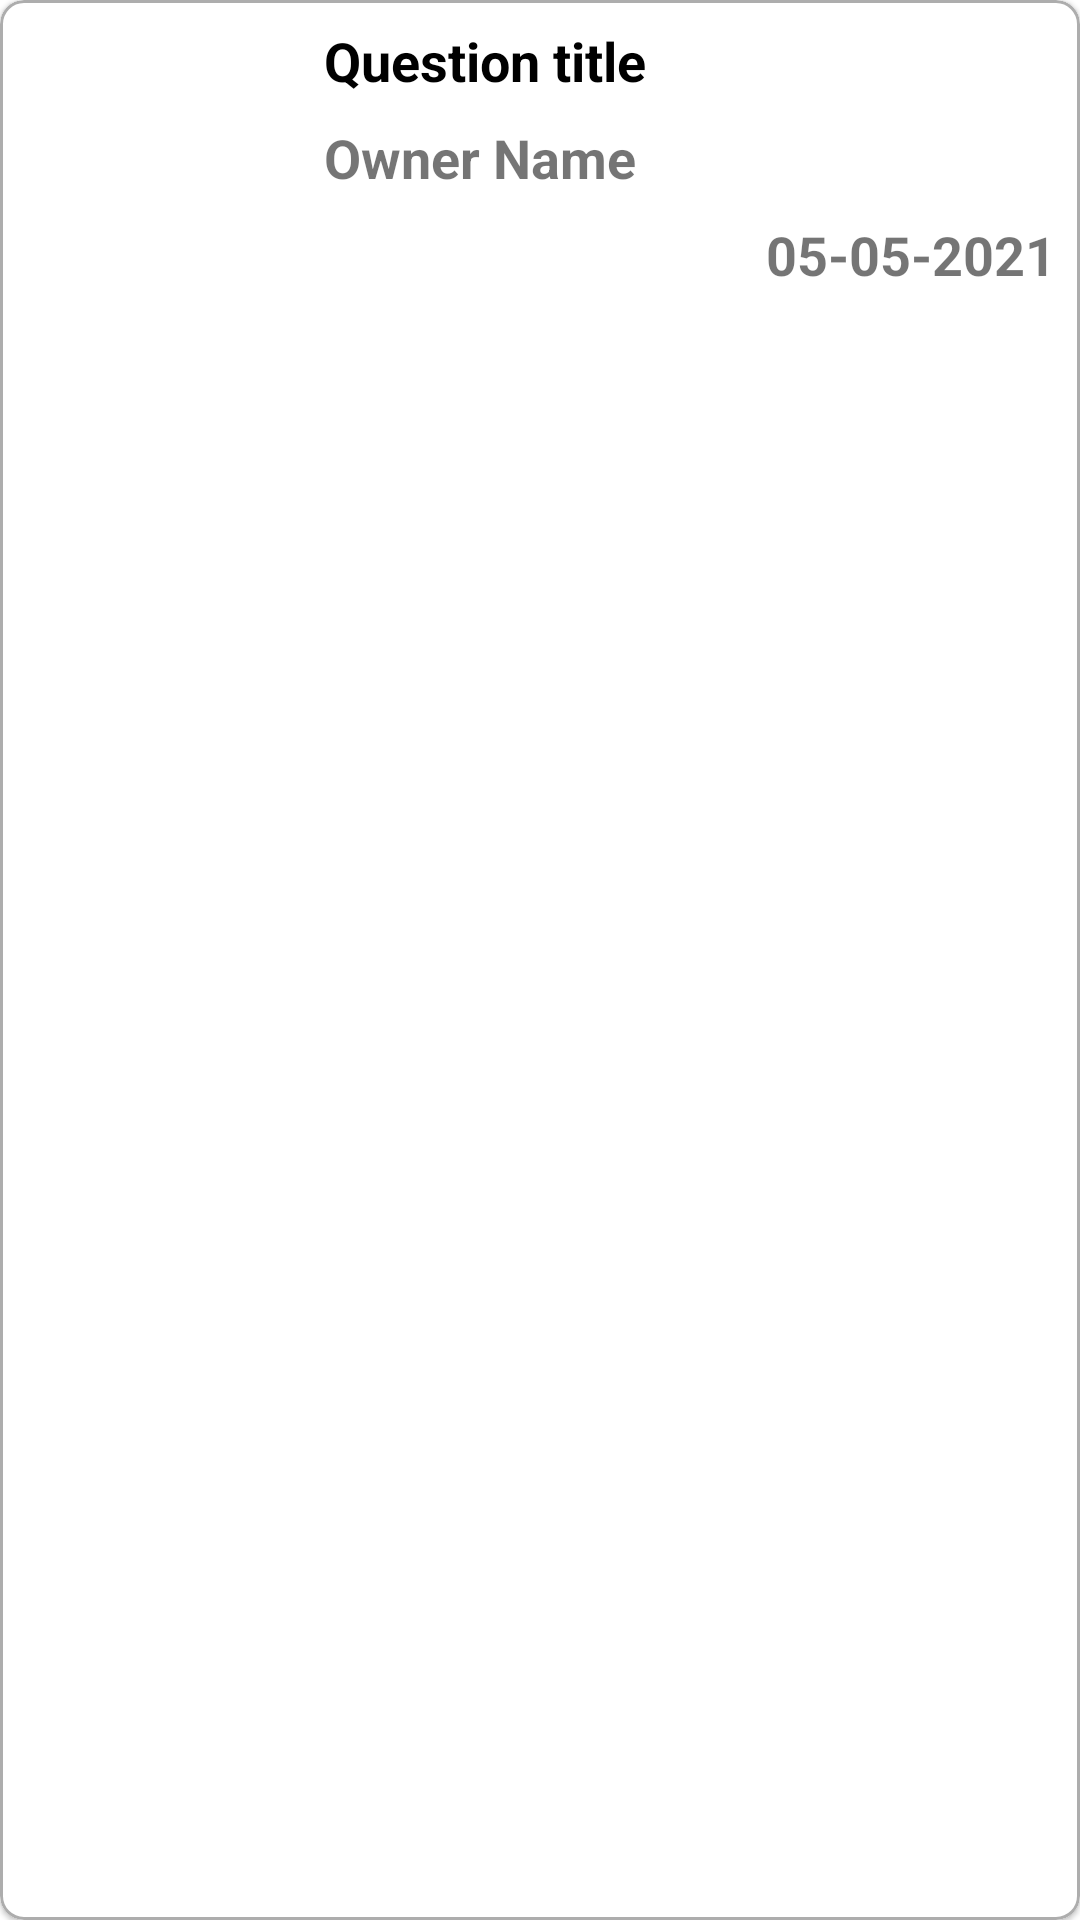

The Android layout XML behind this screen, and the referenced resources:
<!-- AndroidManifest.xml: application theme Theme.FobizlCompetition -->
<!-- res/layout/question_item.xml -->
<?xml version="1.0" encoding="utf-8"?>
<layout xmlns:app="http://schemas.android.com/apk/res-auto">
<com.google.android.material.card.MaterialCardView xmlns:android="http://schemas.android.com/apk/res/android"
    android:id="@+id/question_item_card"
    android:layout_width="match_parent"
    android:layout_height="wrap_content"
    app:cardBackgroundColor="@color/white"
    android:layout_margin="5dp"
    app:cardCornerRadius="8dp"
    app:cardMaxElevation="10dp"
    app:strokeColor="#ADADAD"
    app:strokeWidth="1dp"
    app:cardPreventCornerOverlap="true">

    <androidx.constraintlayout.widget.ConstraintLayout
        android:layout_width="match_parent"
        android:layout_height="wrap_content">
        <ImageView
            android:id="@+id/owner_image"
            android:layout_width="100dp"
            android:layout_height="100dp"
            android:contentDescription="@string/app_name"
            android:padding="5dp"
            android:src="@drawable/ic_launcher_background"
            app:layout_constraintBottom_toBottomOf="parent"
            app:layout_constraintStart_toStartOf="parent"
            app:layout_constraintTop_toTopOf="parent" />

        <TextView
            android:id="@+id/question_title"
            android:layout_width="0dp"
            android:layout_height="wrap_content"
            android:layout_marginStart="8dp"
            android:layout_marginTop="8dp"
            android:layout_toEndOf="@id/owner_image"
            android:maxLines="2"
            android:textColor="@color/black"
            android:textSize="18sp"
            android:textStyle="bold"
            android:text="Question title"
            app:layout_constraintStart_toEndOf="@+id/owner_image"
            app:layout_constraintTop_toTopOf="parent" />

        <TextView
            android:id="@+id/owner_name"
            android:layout_width="0dp"
            android:layout_height="wrap_content"
            android:layout_marginStart="8dp"
            android:layout_marginTop="8dp"
            android:text="Owner Name"
            android:textSize="18sp"
            android:textStyle="bold"
            app:layout_constraintStart_toEndOf="@+id/owner_image"
            app:layout_constraintTop_toBottomOf="@+id/question_title" />

        <TextView
            android:id="@+id/posted_date"
            android:layout_width="0dp"
            android:layout_height="wrap_content"
            android:layout_marginTop="8dp"
            android:layout_marginEnd="8dp"
            android:layout_marginBottom="8dp"
            android:text="05-05-2021"
            android:textSize="18sp"
            android:textStyle="bold"
            app:layout_constraintBottom_toBottomOf="parent"
            app:layout_constraintEnd_toEndOf="parent"
            app:layout_constraintTop_toBottomOf="@+id/owner_name" />


    </androidx.constraintlayout.widget.ConstraintLayout>
</com.google.android.material.card.MaterialCardView>
</layout>
<!-- resources referenced by this layout -->
<resources>
  <string name="app_name">Fobizl Competition</string>
  <style name="Theme.FobizlCompetition" parent="Theme.MaterialComponents.DayNight.NoActionBar">
          
          <item name="colorPrimary">@color/purple_500</item>
          <item name="colorPrimaryVariant">@color/purple_700</item>
          <item name="colorOnPrimary">@color/white</item>
          
          <item name="colorSecondary">@color/teal_200</item>
          <item name="colorSecondaryVariant">@color/teal_700</item>
          <item name="colorOnSecondary">@color/black</item>
          
          <item name="android:statusBarColor" tools:targetApi="l">?attr/colorPrimaryVariant</item>
          
      </style>
  <!-- not gathered from this repository: default colours our renderer supplied (Android Studio template values) -->
  <color name="purple_500">#FF6200EE</color>
  <color name="purple_700">#FF3700B3</color>
  <color name="teal_200">#FF03DAC5</color>
  <color name="teal_700">#FF018786</color>
  <color name="black">#FF000000</color>
  <color name="white">#FFFFFFFF</color>
</resources>
